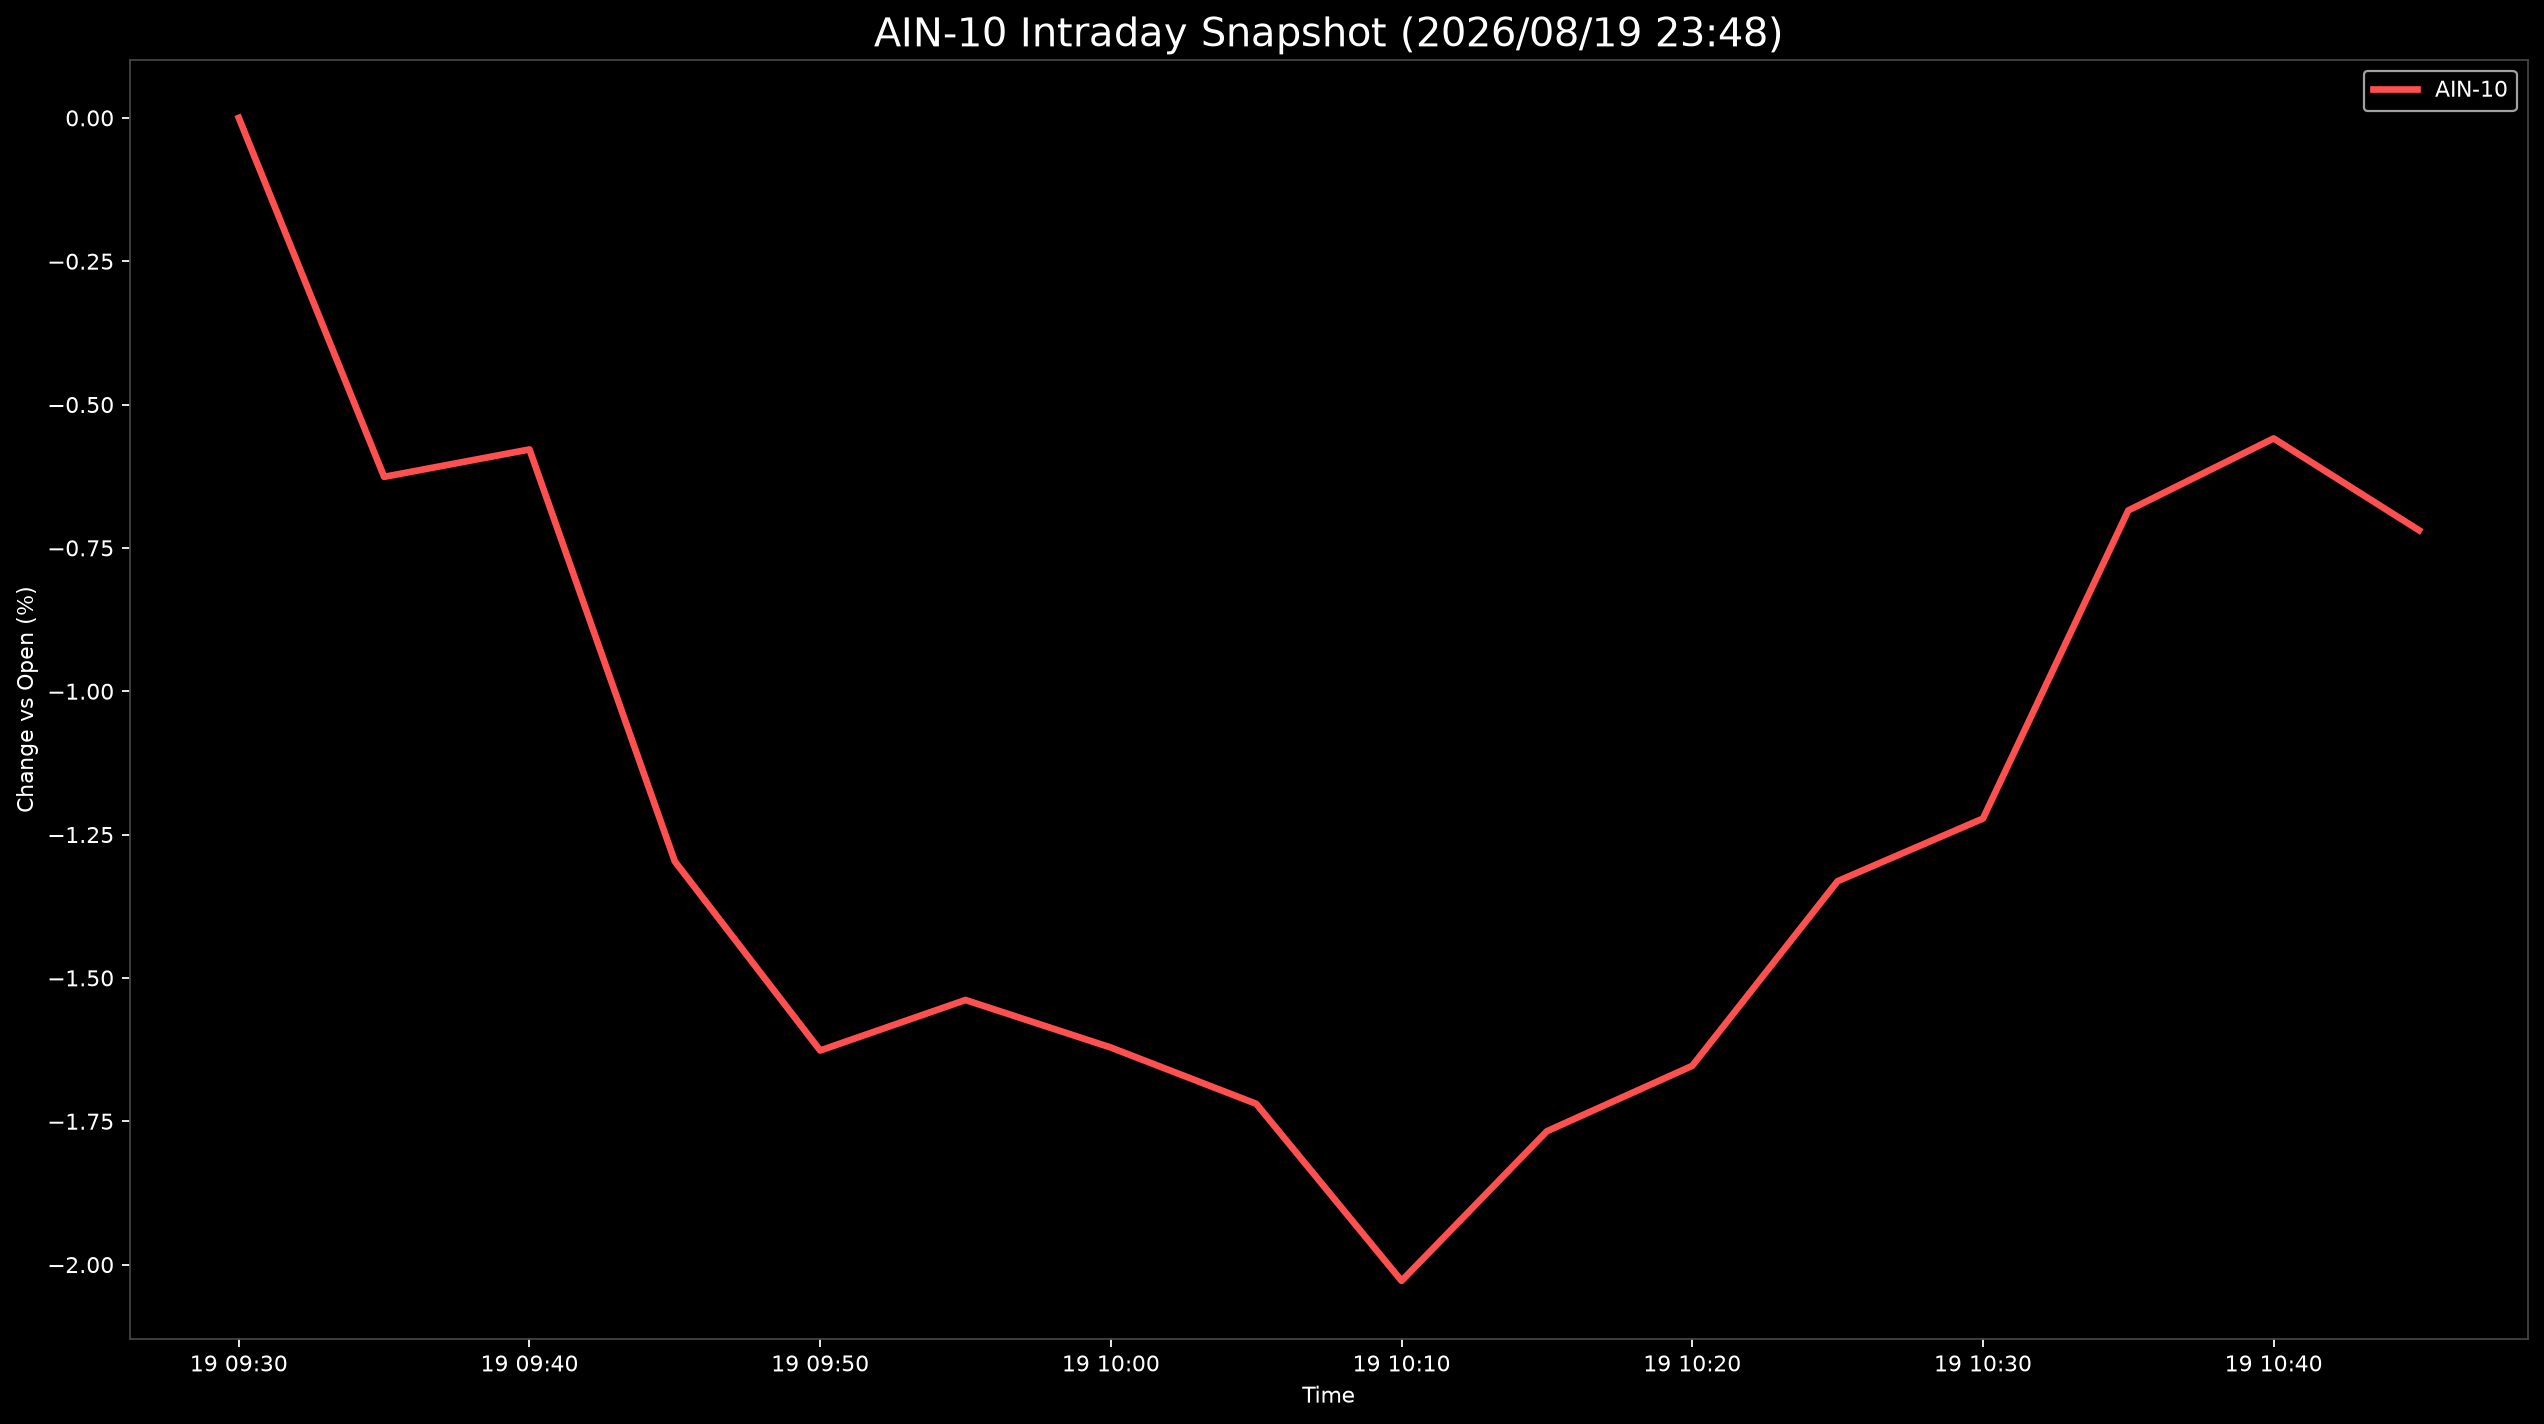

Data behind this chart, as committed beside it:
Datetime, AIN-10
2026-08-19 09:30:00, 0.0
2026-08-19 09:35:00, -0.6261
2026-08-19 09:40:00, -0.5783
2026-08-19 09:45:00, -1.297
2026-08-19 09:50:00, -1.627
2026-08-19 09:55:00, -1.538
2026-08-19 10:00:00, -1.621
2026-08-19 10:05:00, -1.72
2026-08-19 10:10:00, -2.028
2026-08-19 10:15:00, -1.767
2026-08-19 10:20:00, -1.653
2026-08-19 10:25:00, -1.331
2026-08-19 10:30:00, -1.222
2026-08-19 10:35:00, -0.6847
2026-08-19 10:40:00, -0.5591
2026-08-19 10:45:00, -0.7192
